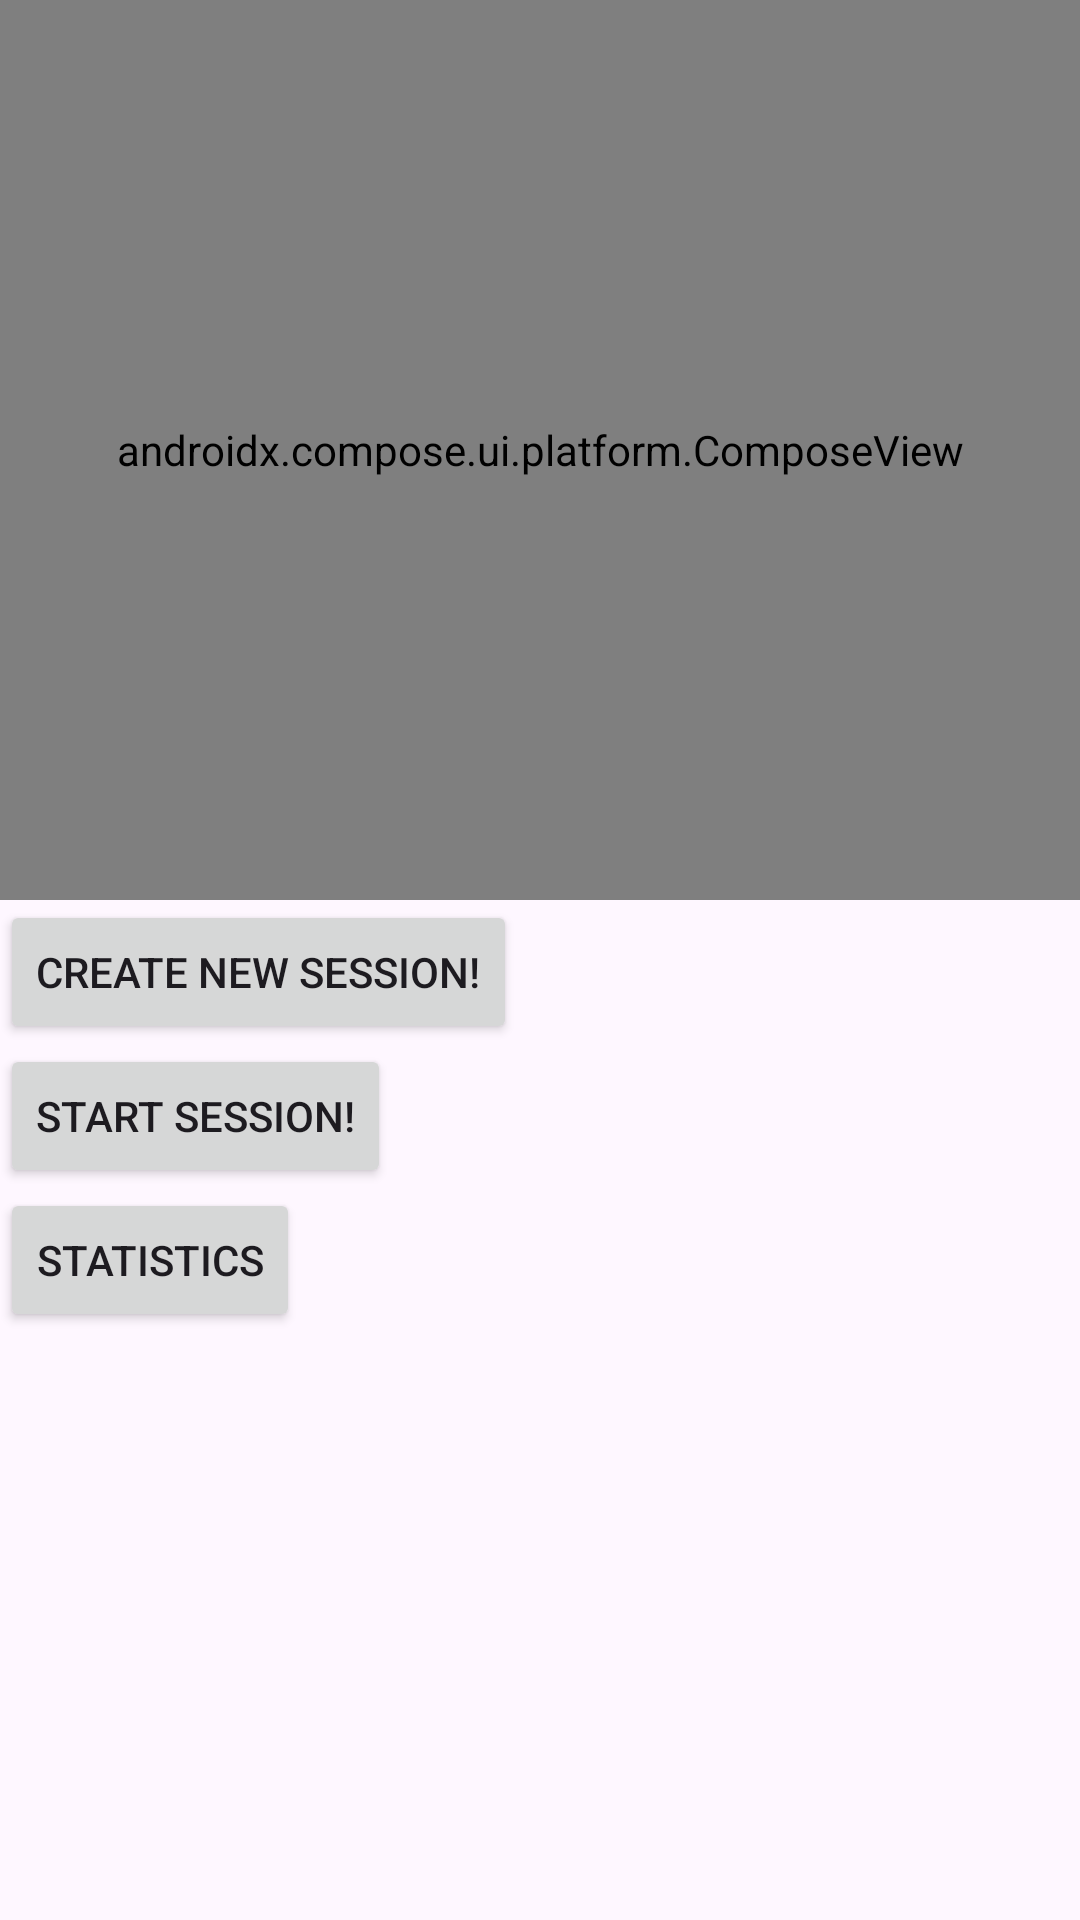

Layout XML and referenced resources for this Android screen:
<!-- AndroidManifest.xml: application theme Theme.PomodoroASMR -->
<!-- res/layout/fragment_select_session.xml -->
<?xml version="1.0" encoding="utf-8"?>
<FrameLayout xmlns:android="http://schemas.android.com/apk/res/android"
    xmlns:tools="http://schemas.android.com/tools"
    android:layout_width="match_parent"
    android:layout_height="match_parent"
    tools:context=".SelectSessionFragment">

    <LinearLayout
        android:layout_width="match_parent"
        android:layout_height="wrap_content"
        android:orientation="vertical"
        >

        <androidx.compose.ui.platform.ComposeView
            android:id="@+id/compose_view"
            android:layout_width="match_parent"
            android:layout_height="300dp"/>


        <Button
            android:id="@+id/temp_select_session_button"
            android:layout_width="wrap_content"
            android:layout_height="wrap_content"
            android:text="Create new session!" />

        <Button
            android:id="@+id/temp_select_session_button2"
            android:layout_width="wrap_content"
            android:layout_height="wrap_content"
            android:text="Start session!" />

        <Button
            android:id="@+id/temp_select_session_button3"
            android:layout_width="wrap_content"
            android:layout_height="wrap_content"
            android:text="Statistics" />

    </LinearLayout>

</FrameLayout>
<!-- resources referenced by this layout -->
<resources>
  <style name="Theme.PomodoroASMR" parent="Base.Theme.PomodoroASMR" />
  <style name="Base.Theme.PomodoroASMR" parent="Theme.Material3.DayNight.NoActionBar">
          
          
      </style>
</resources>
